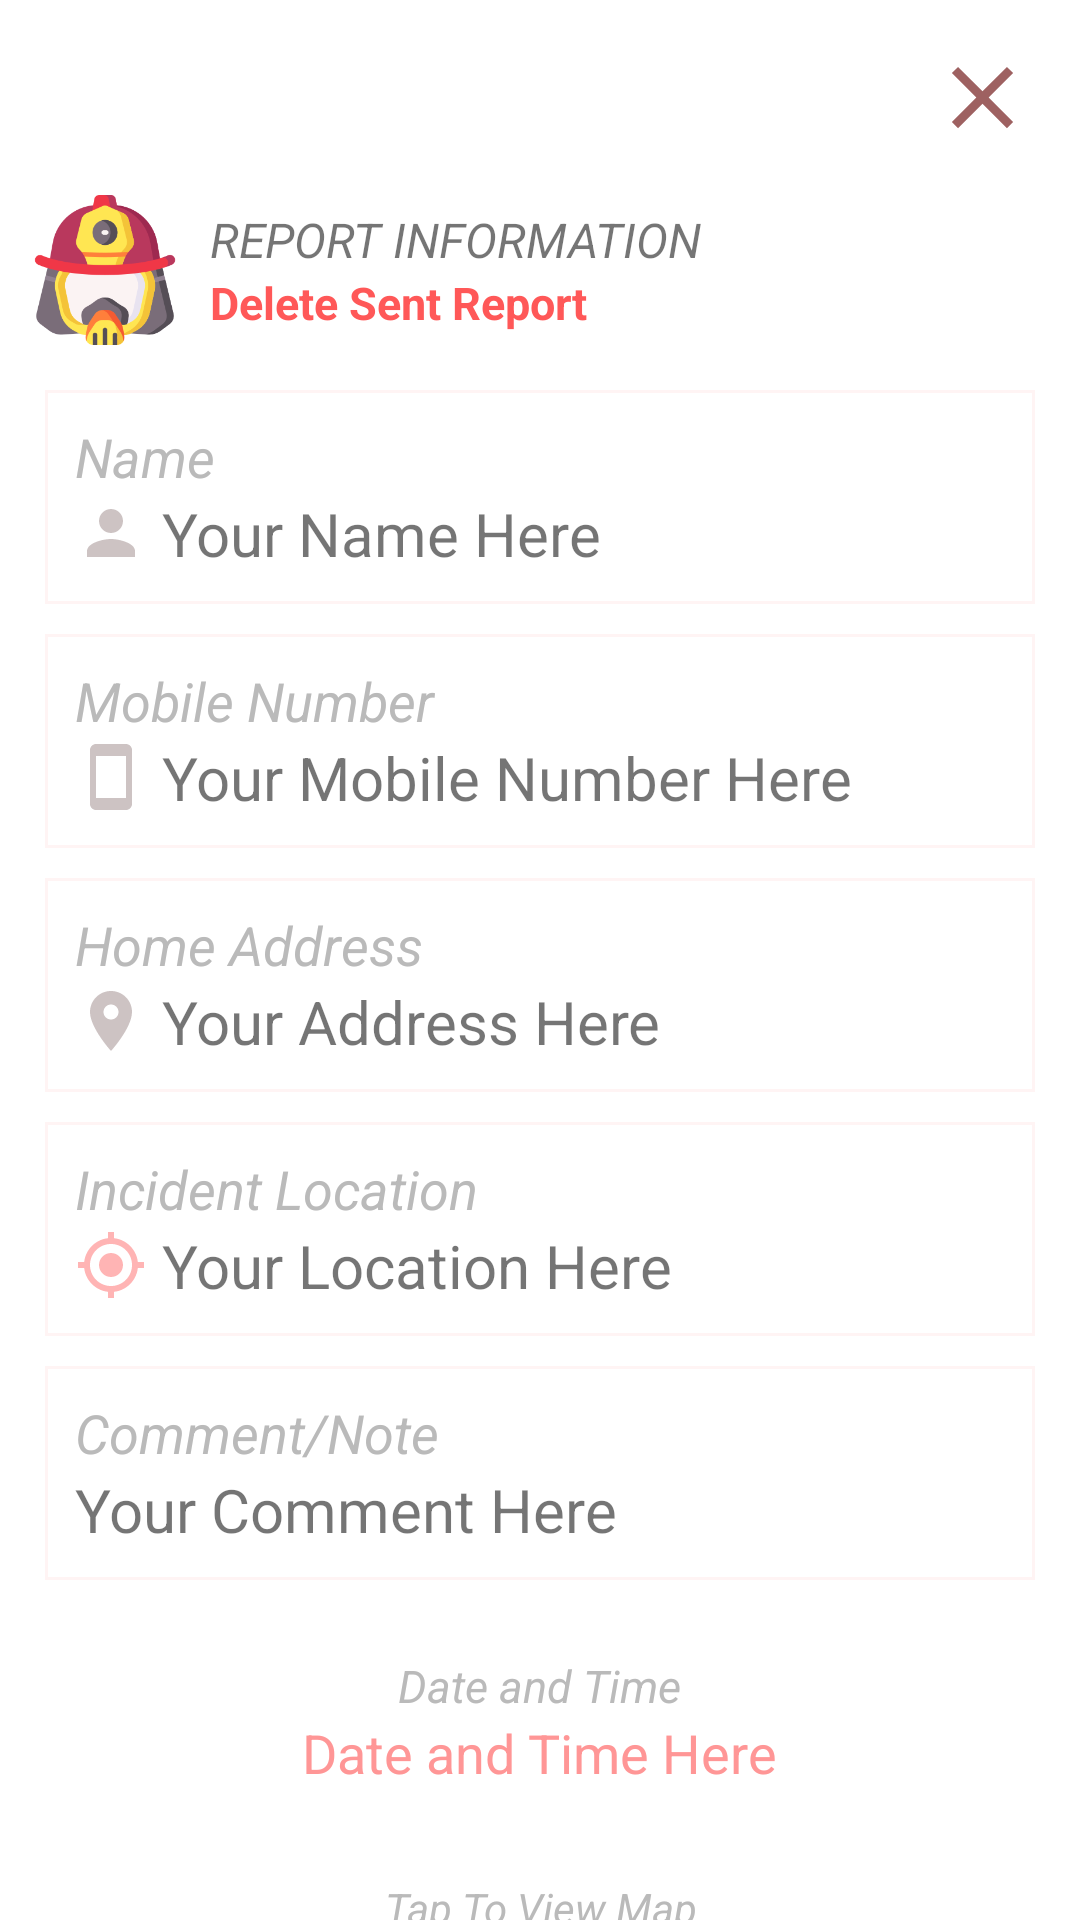

This screen was rendered from an Android layout file. Write that file and the resources it references.
<!-- AndroidManifest.xml: application theme Theme.DISPATCHMAIN -->
<!-- res/layout/report_info.xml -->
<?xml version="1.0" encoding="utf-8"?>
<LinearLayout xmlns:android="http://schemas.android.com/apk/res/android"
    xmlns:app="http://schemas.android.com/apk/res-auto"
    xmlns:tools="http://schemas.android.com/tools"
    android:layout_width="match_parent"
    android:layout_height="match_parent"
    android:orientation="vertical"
    tools:context=".MainActivity">

    <ImageView
        android:id="@+id/recordClose"
        android:layout_width="35dp"
        android:layout_height="35dp"
        app:srcCompat="@drawable/close_btn"
        android:layout_gravity="right"
        android:layout_margin="15dp"/>

    <LinearLayout
        android:id="@+id/linearMainLayout"
        android:layout_width="match_parent"
        android:layout_height="wrap_content"
        android:layout_marginBottom="10dp"
        android:orientation="horizontal">

        <ImageView
            android:id="@+id/imageView4"
            android:layout_width="50dp"
            android:layout_height="50dp"
            android:layout_marginLeft="10dp"
            app:srcCompat="@drawable/fighter" />

        <LinearLayout
            android:layout_width="wrap_content"
            android:layout_height="wrap_content"
            android:layout_gravity="center"
            android:layout_marginLeft="10dp"
            android:orientation="vertical">

            <TextView
                android:id="@+id/textView4"
                android:layout_width="wrap_content"
                android:layout_height="wrap_content"
                android:layout_gravity="top|left"
                android:text="REPORT INFORMATION"
                android:textSize="16sp"
                android:textStyle="italic" />

            <TextView
                android:id="@+id/deleteReport"
                android:layout_width="wrap_content"
                android:layout_height="wrap_content"
                android:text="Delete Sent Report"
                android:textColor="#FF5858"
                android:textSize="15sp"
                android:textStyle="bold" />

        </LinearLayout>
    </LinearLayout>

    <LinearLayout
        android:layout_width="match_parent"
        android:layout_height="wrap_content"
        android:orientation="vertical"
        android:layout_marginTop="5dp"
        android:layout_marginBottom="5dp"
        android:layout_marginLeft="15dp"
        android:layout_marginRight="15dp"
        android:background="@drawable/border2">

        <TextView
            android:id="@+id/infoN"
            android:textColor="#BABABA"
            android:layout_width="match_parent"
            android:layout_height="wrap_content"
            android:text="Name"

            android:textStyle="italic"
            android:textSize="18sp"/>

        <TextView
            android:id="@+id/infoName"
            android:layout_width="match_parent"
            android:layout_height="wrap_content"
            android:drawableStart="@drawable/person"
            android:drawablePadding="5dp"
            android:text="Your Name Here"
            android:textSize="20sp"/>

    </LinearLayout>

    <LinearLayout
        android:layout_width="match_parent"
        android:layout_height="wrap_content"
        android:background="@drawable/border2"
        android:orientation="vertical"
        android:layout_marginTop="5dp"
        android:layout_marginBottom="5dp"
        android:layout_marginLeft="15dp"
        android:layout_marginRight="15dp">

        <TextView
            android:id="@+id/infoP"
            android:textColor="#BABABA"
            android:layout_width="match_parent"
            android:layout_height="wrap_content"
            android:text="Mobile Number"
            android:textStyle="italic"
            android:textSize="18sp"/>

        <TextView
            android:id="@+id/infoPhone"
            android:layout_width="match_parent"
            android:layout_height="wrap_content"
            android:text="Your Mobile Number Here"
            android:drawableStart="@drawable/phone"
            android:drawablePadding="5dp"
            android:textSize="20sp"/>

    </LinearLayout>

    <LinearLayout
        android:layout_width="match_parent"
        android:layout_height="wrap_content"
        android:background="@drawable/border2"
        android:orientation="vertical"
        android:layout_marginTop="5dp"
        android:layout_marginBottom="5dp"
        android:layout_marginLeft="15dp"
        android:layout_marginRight="15dp">

        <TextView
            android:id="@+id/infoA"
            android:layout_width="match_parent"
            android:layout_height="wrap_content"
            android:text="Home Address"
            android:textColor="#BABABA"
            android:textStyle="italic"
            android:textSize="18sp"/>

        <TextView
            android:id="@+id/infoAddress"
            android:layout_width="match_parent"
            android:layout_height="wrap_content"
            android:text="Your Address Here"
            android:drawableStart="@drawable/address"
            android:drawablePadding="5dp"
            android:textSize="20sp"/>

    </LinearLayout>

    <LinearLayout
        android:layout_width="match_parent"
        android:layout_height="wrap_content"
        android:background="@drawable/border2"
        android:orientation="vertical"
        android:layout_marginTop="5dp"
        android:layout_marginBottom="5dp"
        android:layout_marginLeft="15dp"
        android:layout_marginRight="15dp">

        <TextView
            android:id="@+id/infoL"
            android:layout_width="match_parent"
            android:layout_height="wrap_content"
            android:text="Incident Location"
            android:textStyle="italic"
            android:textColor="#BABABA"
            android:textSize="18sp"/>

        <TextView
            android:id="@+id/infoLocation"
            android:layout_width="match_parent"
            android:layout_height="wrap_content"
            android:text="Your Location Here"
            android:drawableStart="@drawable/ic_baseline_my_location_24"
            android:drawablePadding="5dp"
            android:textSize="20sp"/>

    </LinearLayout>

    <LinearLayout
        android:layout_width="match_parent"
        android:layout_height="wrap_content"
        android:background="@drawable/border2"
        android:orientation="vertical"
        android:layout_marginTop="5dp"
        android:layout_marginBottom="5dp"
        android:layout_marginLeft="15dp"
        android:layout_marginRight="15dp">

        <TextView
            android:id="@+id/infoC"
            android:layout_width="match_parent"
            android:layout_height="wrap_content"
            android:text="Comment/Note"
            android:textStyle="italic"
            android:textColor="#BABABA"
            android:textSize="18sp"/>

        <TextView
            android:id="@+id/infoComment"
            android:layout_width="match_parent"
            android:layout_height="wrap_content"
            android:text="Your Comment Here"
            android:drawablePadding="5dp"
            android:textSize="20sp"/>

    </LinearLayout>

    <LinearLayout
        android:layout_width="match_parent"
        android:layout_height="wrap_content"
        android:orientation="vertical"
        android:layout_marginTop="20dp">

        <TextView
            android:id="@+id/infoD"
            android:layout_width="wrap_content"
            android:layout_height="wrap_content"
            android:text="Date and Time"
            android:textColor="#BABABA"
            android:layout_gravity="center"
            android:textStyle="italic"
            android:textSize="15sp"/>

        <TextView
            android:id="@+id/infoDate"
            android:layout_width="wrap_content"
            android:layout_height="wrap_content"
            android:text="Date and Time Here"
            android:textColor="#FF9696"
            android:layout_gravity="center"
            android:textSize="18sp"/>

    </LinearLayout>


    <TextView
        android:id="@+id/textView10"
        android:layout_width="match_parent"
        android:layout_height="wrap_content"
        android:textStyle="italic"
        android:textColor="#BABABA"
        android:gravity="center"
        android:text="Tap To View Map"
        android:layout_marginTop="30dp"/>

    <FrameLayout
    android:layout_width="match_parent"
    android:layout_height="wrap_content"
    android:layout_gravity="bottom">

    <ImageView
        android:id="@+id/Logo_demo"
        android:layout_width="100dp"
        android:layout_height="100dp"
        app:srcCompat="@drawable/logo_splash"
        android:layout_gravity="center"
        android:layout_marginRight="2dp"
        android:layout_marginTop="6dp"
        app:tint="#A16767" />

    <ImageView
        android:id="@+id/logo_demo"
        android:layout_width="100dp"
        android:layout_height="100dp"
        app:srcCompat="@drawable/logo_splash"
        android:layout_gravity="center"/>

</FrameLayout>


</LinearLayout>
<!-- resources referenced by this layout -->
<resources>
  <!-- drawable address (drawable) -->
  <vector android:height="24dp" android:tint="#CDC3C3"
      android:viewportHeight="24" android:viewportWidth="24"
      android:width="24dp" xmlns:android="http://schemas.android.com/apk/res/android">
      <path android:fillColor="@android:color/white" android:pathData="M12,2C8.13,2 5,5.13 5,9c0,5.25 7,13 7,13s7,-7.75 7,-13c0,-3.87 -3.13,-7 -7,-7zM12,11.5c-1.38,0 -2.5,-1.12 -2.5,-2.5s1.12,-2.5 2.5,-2.5 2.5,1.12 2.5,2.5 -1.12,2.5 -2.5,2.5z"/>
  </vector>
  <!-- drawable border2 (drawable) -->
  <?xml version="1.0" encoding="utf-8"?>
  <shape xmlns:android="http://schemas.android.com/apk/res/android" android:shape="rectangle">
      <corners android:radius="0dp"/>
      <padding android:left="10dp" android:right="10dp" android:top="10dp" android:bottom="10dp"/>
      <stroke android:width="1dp" android:color="#3FFFD1D1"/>
  </shape>
  <!-- drawable close_btn (drawable) -->
  <vector android:height="24dp" android:tint="#9E6161"
      android:viewportHeight="24" android:viewportWidth="24"
      android:width="24dp" xmlns:android="http://schemas.android.com/apk/res/android">
      <path android:fillColor="@android:color/white" android:pathData="M19,6.41L17.59,5 12,10.59 6.41,5 5,6.41 10.59,12 5,17.59 6.41,19 12,13.41 17.59,19 19,17.59 13.41,12z"/>
  </vector>
  <!-- drawable logo_splash (drawable) -->
  <vector android:height="100dp" android:tint="#C17D7D"
      android:viewportHeight="24" android:viewportWidth="24"
      android:width="200dp" xmlns:android="http://schemas.android.com/apk/res/android">
      <path android:fillColor="@android:color/white" android:pathData="M15.5,5l-4.5,0l5,7l-5,7l4.5,0l5,-7z"/>
      <path android:fillColor="@android:color/white" android:pathData="M8.5,5l-4.5,0l5,7l-5,7l4.5,0l5,-7z"/>
  </vector>
  <!-- drawable person (drawable) -->
  <vector android:height="24dp" android:tint="#CDC3C3"
      android:viewportHeight="24" android:viewportWidth="24"
      android:width="24dp" xmlns:android="http://schemas.android.com/apk/res/android">
      <path android:fillColor="@android:color/white" android:pathData="M12,12c2.21,0 4,-1.79 4,-4s-1.79,-4 -4,-4 -4,1.79 -4,4 1.79,4 4,4zM12,14c-2.67,0 -8,1.34 -8,4v2h16v-2c0,-2.66 -5.33,-4 -8,-4z"/>
  </vector>
  <!-- drawable phone (drawable) -->
  <vector android:height="24dp" android:tint="#CDC3C3"
      android:viewportHeight="24" android:viewportWidth="24"
      android:width="24dp" xmlns:android="http://schemas.android.com/apk/res/android">
      <path android:fillColor="@android:color/white" android:pathData="M17,1.01L7,1c-1.1,0 -2,0.9 -2,2v18c0,1.1 0.9,2 2,2h10c1.1,0 2,-0.9 2,-2V3c0,-1.1 -0.9,-1.99 -2,-1.99zM17,19H7V5h10v14z"/>
  </vector>
  <style name="Theme.DISPATCHMAIN" parent="Theme.MaterialComponents.DayNight.NoActionBar">
          
          <item name="colorPrimary">@color/purple_500</item>
          <item name="colorPrimaryVariant">@color/purple_700</item>
          <item name="colorOnPrimary">@color/white</item>
          
          <item name="colorSecondary">@color/teal_200</item>
          <item name="colorSecondaryVariant">@color/teal_700</item>
          <item name="colorOnSecondary">@color/black</item>
          
          <item name="android:statusBarColor">?attr/colorPrimaryVariant</item>
          
      </style>
  <color name="purple_500">#F6ADAD</color>
  <color name="purple_700">#F6CCCC</color>
  <color name="white">#FFFFFFFF</color>
  <color name="teal_200">#F6ADAD</color>
  <color name="teal_700">#FF018786</color>
  <color name="black">#FD9696</color>
</resources>
